Photos from the image-classification dataset "trafic-dataset" in the GitHub repository xtung6121/detection-instruction-using-extraction-feature. Its 2 classes are: malware, normal.

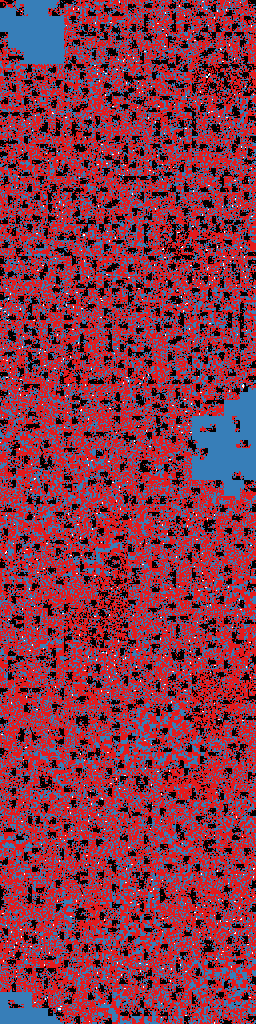
Label: normal

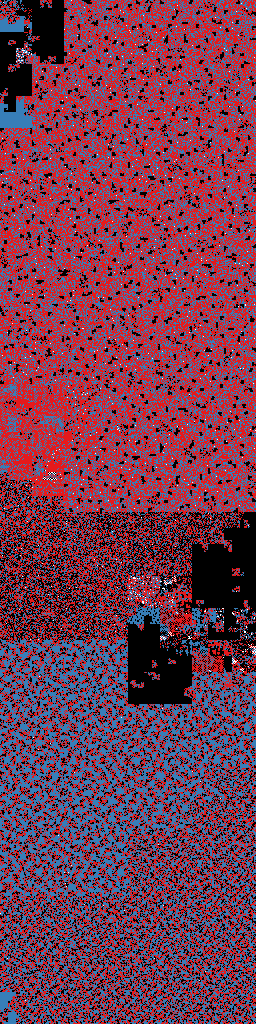
Label: malware

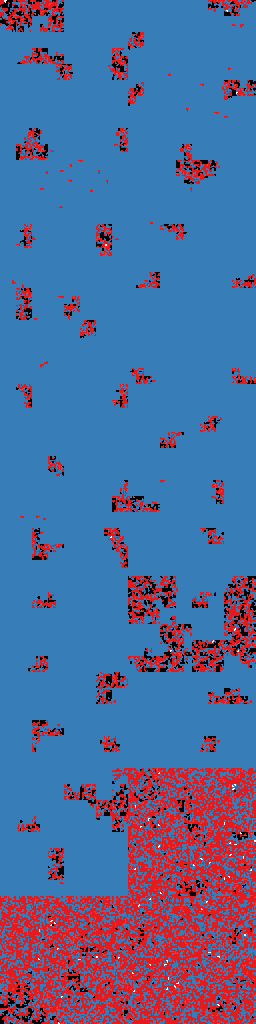
Label: malware

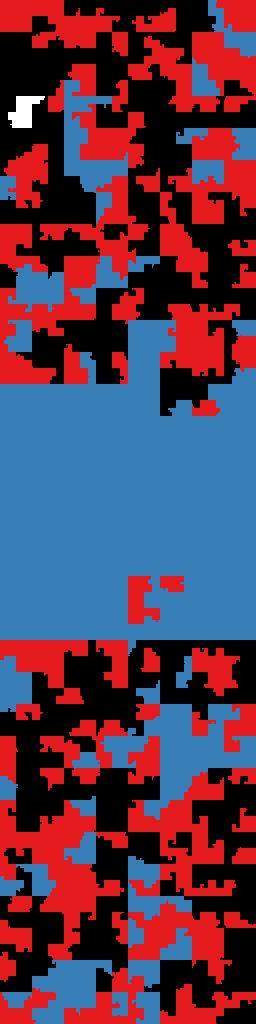
Label: normal

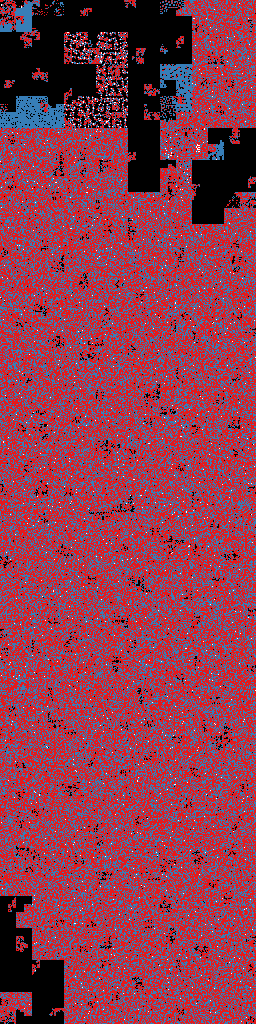
Label: malware

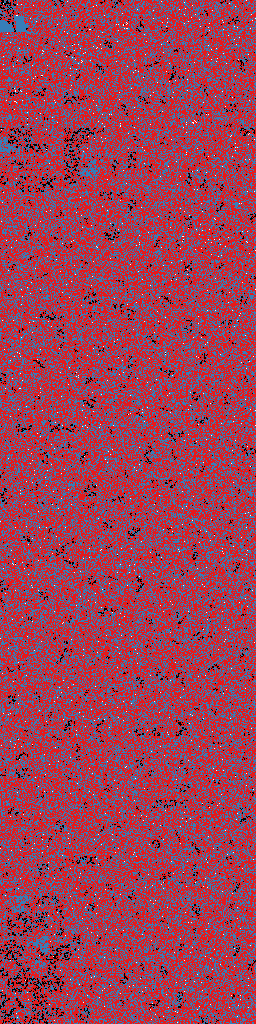
Label: malware
